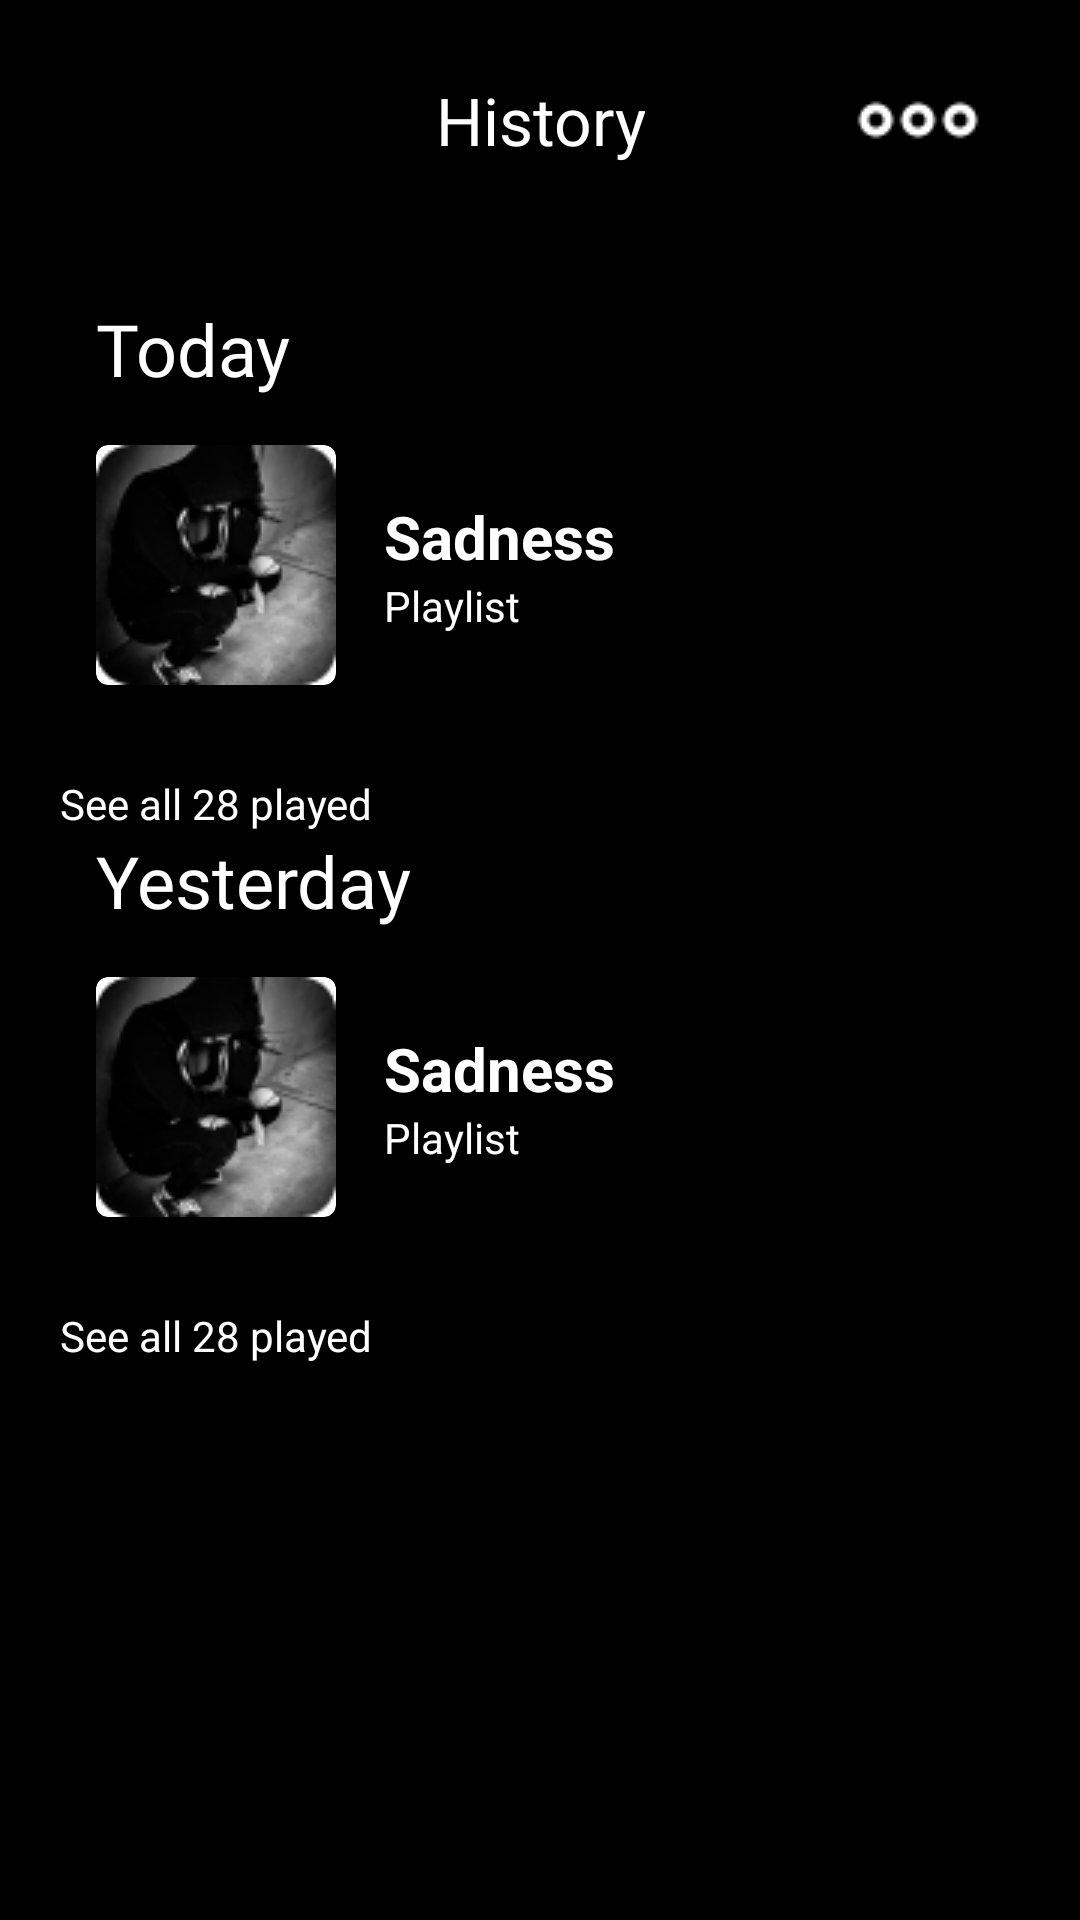

Layout XML and referenced resources for this Android screen:
<!-- AndroidManifest.xml: application theme AppTheme -->
<!-- res/layout/fragment_history.xml -->
<?xml version="1.0" encoding="utf-8"?>
<LinearLayout xmlns:android="http://schemas.android.com/apk/res/android"
    xmlns:app="http://schemas.android.com/apk/res-auto"
    android:layout_width="match_parent"
    android:layout_height="match_parent"
    xmlns:tools="http://schemas.android.com/tools"
    android:orientation="vertical"
    android:background="@color/colorPrimaryDark"
    >
    <androidx.appcompat.widget.Toolbar
        android:id="@+id/toolbarPlaylist"
        android:layout_width="match_parent"
        android:layout_height="@dimen/definite_dimen_80"
        android:background="@color/colorPrimaryDark"
        app:layout_constraintEnd_toEndOf="parent"
        app:layout_constraintStart_toStartOf="parent"
        app:layout_constraintTop_toTopOf="parent">

        <TextView
            android:id="@+id/tvPlaylist"
            android:layout_width="wrap_content"
            android:layout_height="@dimen/definite_dimen_40"
            android:layout_gravity="center"
            android:fontFamily="@font/montserrat"
            android:gravity="center"
            android:text="@string/history"
            android:textColor="@color/colorPrimary"
            android:textSize="@dimen/text_size_large" />

        <ImageView
            android:id="@+id/icSetting"
            android:layout_width="wrap_content"
            android:layout_height="wrap_content"
            android:layout_gravity="end"
            android:layout_marginEnd="@dimen/definite_dimen_30"
            android:adjustViewBounds="true"
            android:src="@drawable/more_options"
            tools:ignore="ContentDescription" />
    </androidx.appcompat.widget.Toolbar>

    <androidx.core.widget.NestedScrollView
        android:layout_width="match_parent"
        android:layout_height="wrap_content">
        <LinearLayout
            android:layout_width="match_parent"
            android:layout_height="match_parent"
            android:orientation="vertical"
            android:layout_marginBottom="@dimen/definite_dimen_40"
            android:layout_marginTop="@dimen/definite_dimen_20"
            >
            <TextView
                android:layout_width="wrap_content"
                android:layout_height="wrap_content"
                android:textSize="@dimen/text_size_xlarge"
                android:textColor="@color/colorPrimary"
                android:layout_marginStart="@dimen/definite_dimen_32"
                android:text="@string/today"
                android:layout_marginBottom="@dimen/definite_dimen_16"
                android:fontFamily="@font/montserrat"/>


            <androidx.constraintlayout.widget.ConstraintLayout
                android:layout_width="match_parent"
                android:layout_height="wrap_content"
                android:layout_marginBottom="20dp"
                >
                <androidx.cardview.widget.CardView
                    android:id="@+id/img_cardview"
                    android:layout_width="wrap_content"
                    android:layout_height="wrap_content"
                    app:layout_constraintTop_toTopOf="parent"
                    app:layout_constraintStart_toStartOf="parent"
                    app:cardCornerRadius="4dp"
                    android:layout_marginStart="32dp"
                    >
                    <ImageView
                        android:layout_width="wrap_content"
                        android:layout_height="wrap_content"
                        android:src="@drawable/dark_bruh"
                        />
                </androidx.cardview.widget.CardView>

                <LinearLayout
                    android:layout_width="wrap_content"
                    android:layout_height="wrap_content"
                    app:layout_constraintStart_toEndOf="@+id/img_cardview"
                    app:layout_constraintTop_toTopOf="parent"
                    android:layout_marginStart="16dp"
                    android:orientation="vertical"
                    app:layout_constraintBottom_toBottomOf="parent">
                    <TextView
                        android:id="@+id/tv_type"
                        android:layout_width="wrap_content"
                        android:layout_height="wrap_content"
                        android:text="Sadness"
                        android:textColor="@color/colorPrimary"
                        android:textSize="@dimen/text_size_xxnormal"
                        android:textStyle="bold"
                        />
                    <TextView
                        android:id="@+id/tv_singer"
                        android:layout_width="wrap_content"
                        android:layout_height="wrap_content"
                        android:textColor="@color/colorPrimary"
                        android:textSize="@dimen/text_size_small"
                        android:text="Playlist"/>
                </LinearLayout>



            </androidx.constraintlayout.widget.ConstraintLayout>


            <androidx.recyclerview.widget.RecyclerView
                android:id="@+id/rcv_today"
                android:layout_marginStart="@dimen/definite_dimen_20"
                android:layout_width="match_parent"
                android:layout_height="wrap_content"
                />
            <TextView
                android:id="@+id/show_tv_today"
                android:layout_width="wrap_content"
                android:layout_height="wrap_content"
                app:layout_constraintTop_toBottomOf="@id/rcv"
                android:textSize="@dimen/text_size_small"
                android:text="@string/see_all_28_played"
                android:textColor="@color/colorPrimary"
                app:layout_constraintStart_toStartOf="parent"
                android:layout_marginStart="20dp"
                android:layout_marginTop="10dp"
                android:clickable="true"/>

            <TextView
                android:layout_width="wrap_content"
                android:layout_height="wrap_content"
                android:textSize="@dimen/text_size_xlarge"
                android:textColor="@color/colorPrimary"
                android:layout_marginStart="@dimen/definite_dimen_32"
                android:text="@string/yesterday"
                android:layout_marginBottom="@dimen/definite_dimen_16"
                android:fontFamily="@font/montserrat"/>


            <androidx.constraintlayout.widget.ConstraintLayout
                android:layout_width="match_parent"
                android:layout_height="wrap_content"
                android:layout_marginBottom="@dimen/definite_dimen_20"
                >
                <androidx.cardview.widget.CardView
                    android:id="@+id/img_cardview_yesterday"
                    android:layout_width="wrap_content"
                    android:layout_height="wrap_content"
                    app:layout_constraintTop_toTopOf="parent"
                    app:layout_constraintStart_toStartOf="parent"
                    app:cardCornerRadius="4dp"
                    android:layout_marginStart="32dp"
                    >
                    <ImageView
                        android:layout_width="wrap_content"
                        android:layout_height="wrap_content"
                        android:src="@drawable/dark_bruh"
                        />
                </androidx.cardview.widget.CardView>

                <LinearLayout
                    android:layout_width="wrap_content"
                    android:layout_height="wrap_content"
                    app:layout_constraintStart_toEndOf="@+id/img_cardview_yesterday"
                    app:layout_constraintTop_toTopOf="parent"
                    android:layout_marginStart="@dimen/definite_dimen_16"
                    android:orientation="vertical"
                    app:layout_constraintBottom_toBottomOf="parent">
                    <TextView
                        android:id="@+id/tv_type_yesterday"
                        android:layout_width="wrap_content"
                        android:layout_height="wrap_content"
                        android:text="Sadness"
                        android:textColor="@color/colorPrimary"
                        android:textSize="@dimen/text_size_xxnormal"
                        android:textStyle="bold"
                        />
                    <TextView
                        android:id="@+id/tv_singer_yesterday"
                        android:layout_width="wrap_content"
                        android:layout_height="wrap_content"
                        android:textColor="@color/colorPrimary"
                        android:textSize="@dimen/text_size_small"
                        android:text="Playlist"/>
                </LinearLayout>



            </androidx.constraintlayout.widget.ConstraintLayout>


            <androidx.recyclerview.widget.RecyclerView
                android:id="@+id/rcv_yesterday"
                android:layout_marginStart="20dp"
                android:layout_width="match_parent"
                android:layout_height="wrap_content"
                />



            <!-- res/layout/item.xml -->
            <TextView
                android:id="@+id/show_tv_yesterday"
                android:layout_width="wrap_content"
                android:layout_height="wrap_content"
                app:layout_constraintTop_toBottomOf="@id/rcv"
                android:text="See all 28 played"
                android:textSize="@dimen/text_size_small"
                android:textColor="@color/colorPrimary"
                app:layout_constraintStart_toStartOf="parent"
                android:layout_marginStart="20dp"
                android:layout_marginTop="10dp"
                android:clickable="true"/>
        </LinearLayout>
    </androidx.core.widget.NestedScrollView>
</LinearLayout>
<!-- resources referenced by this layout -->
<resources>
  <color name="colorPrimary">#FFFFFF</color>
  <color name="colorPrimaryDark">#000000</color>
  <dimen name="definite_dimen_16">16dp</dimen>
  <dimen name="definite_dimen_20">20dp</dimen>
  <dimen name="definite_dimen_30">30dp</dimen>
  <dimen name="definite_dimen_32">32dp</dimen>
  <dimen name="definite_dimen_40">40dp</dimen>
  <dimen name="definite_dimen_80">80dp</dimen>
  <dimen name="text_size_large">22sp</dimen>
  <dimen name="text_size_small">14sp</dimen>
  <dimen name="text_size_xlarge">24sp</dimen>
  <dimen name="text_size_xxnormal">20sp</dimen>
  <!-- drawable dark_bruh: png bitmap (drawable, 6929 bytes) -->
  <!-- drawable more_options: png bitmap (drawable, 270 bytes) -->
  <string name="history">History</string>
  <string name="see_all_28_played">See all 28 played</string>
  <string name="today">Today</string>
  <string name="yesterday">Yesterday</string>
  <style name="AppTheme" parent="Theme.MaterialComponents.Light">
          
          <item name="colorPrimary">@color/colorPrimary</item>
          <item name="colorPrimaryDark">@color/colorPrimaryDark</item>
          <item name="colorAccent">@color/colorAccent</item>
      </style>
  <color name="colorAccent">#FFFFFF</color>
</resources>
